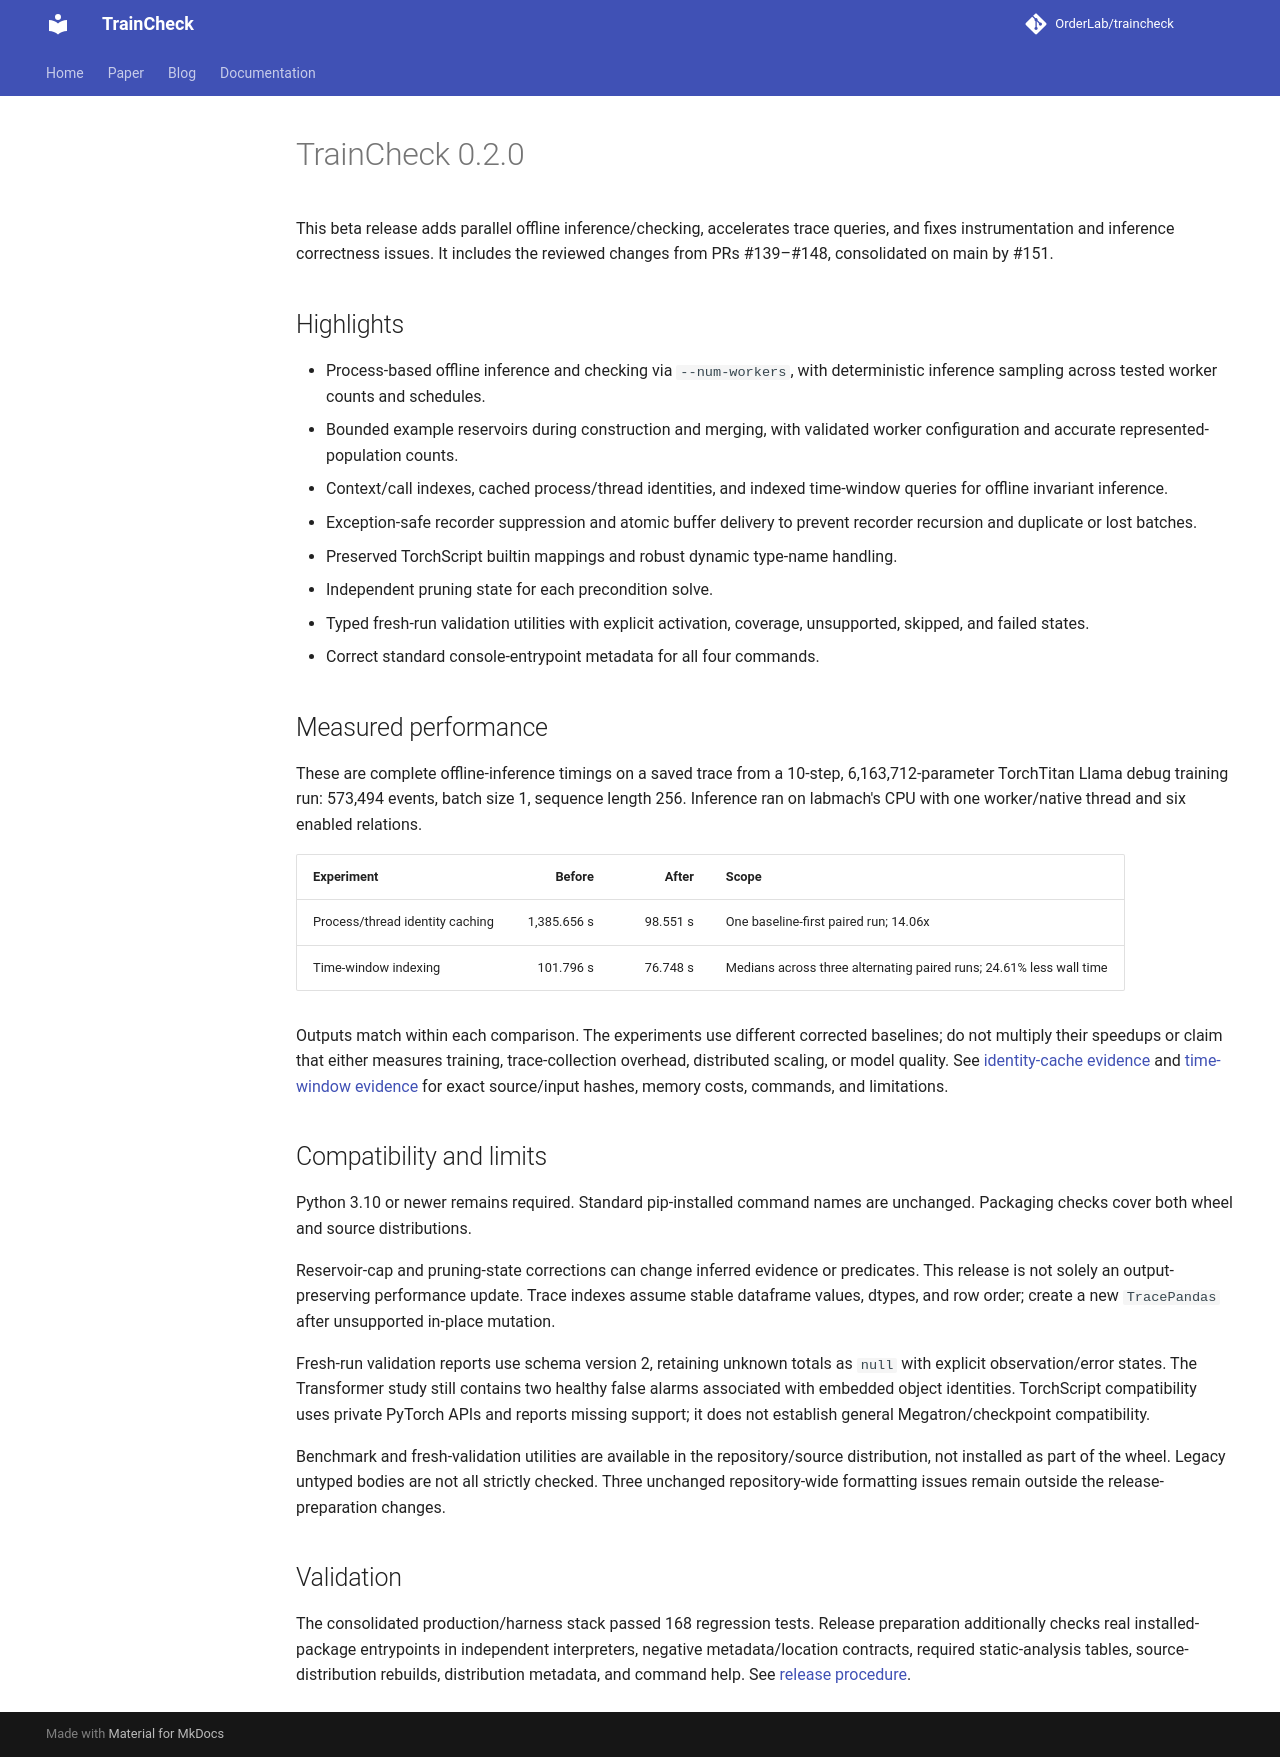

repository: OrderLab/TrainCheck · page: releases/v0.2.0/index.html · generator: mkdocs

# TrainCheck 0.2.0

This beta release adds parallel offline inference/checking, accelerates trace
queries, and fixes instrumentation and inference correctness issues. It includes
the reviewed changes from PRs #139–#148, consolidated on main by #151.

## Highlights

- Process-based offline inference and checking via `--num-workers`, with
  deterministic inference sampling across tested worker counts and schedules.
- Bounded example reservoirs during construction and merging, with validated
  worker configuration and accurate represented-population counts.
- Context/call indexes, cached process/thread identities, and indexed time-window
  queries for offline invariant inference.
- Exception-safe recorder suppression and atomic buffer delivery to prevent
  recorder recursion and duplicate or lost batches.
- Preserved TorchScript builtin mappings and robust dynamic type-name handling.
- Independent pruning state for each precondition solve.
- Typed fresh-run validation utilities with explicit activation, coverage,
  unsupported, skipped, and failed states.
- Correct standard console-entrypoint metadata for all four commands.

## Measured performance

These are complete offline-inference timings on a saved trace from a 10-step,
6,163,712-parameter TorchTitan Llama debug training run: 573,494 events, batch size
1, sequence length 256. Inference ran on labmach's CPU with one worker/native
thread and six enabled relations.

| Experiment | Before | After | Scope |
| --- | ---: | ---: | --- |
| Process/thread identity caching | 1,385.656 s | 98.551 s | One baseline-first paired run; 14.06x |
| Time-window indexing | 101.796 s | 76.748 s | Medians across three alternating paired runs; 24.61% less wall time |

Outputs match within each comparison. The experiments use different corrected
baselines; do not multiply their speedups or claim that either measures training,
trace-collection overhead, distributed scaling, or model quality.
See [identity-cache evidence](../measurements/inference-identity-cache.md) and
[time-window evidence](../measurements/inference-time-range-index.md) for exact
source/input hashes, memory costs, commands, and limitations.

## Compatibility and limits

Python 3.10 or newer remains required. Standard pip-installed command names are
unchanged. Packaging checks cover both wheel and source distributions.

Reservoir-cap and pruning-state corrections can change inferred evidence or
predicates. This release is not solely an output-preserving performance update.
Trace indexes assume stable dataframe values, dtypes, and row order; create a new
`TracePandas` after unsupported in-place mutation.

Fresh-run validation reports use schema version 2, retaining unknown totals as
`null` with explicit observation/error states. The Transformer study still
contains two healthy false alarms associated with embedded object identities.
TorchScript compatibility uses private PyTorch APIs and reports missing support;
it does not establish general Megatron/checkpoint compatibility.

Benchmark and fresh-validation utilities are available in the repository/source
distribution, not installed as part of the wheel. Legacy untyped bodies are not
all strictly checked. Three unchanged repository-wide formatting issues remain
outside the release-preparation changes.

## Validation

The consolidated production/harness stack passed 168 regression tests. Release
preparation additionally checks real installed-package entrypoints in independent
interpreters, negative metadata/location contracts, required static-analysis
tables, source-distribution rebuilds, distribution metadata, and command help.
See [release procedure](../releasing.md).
